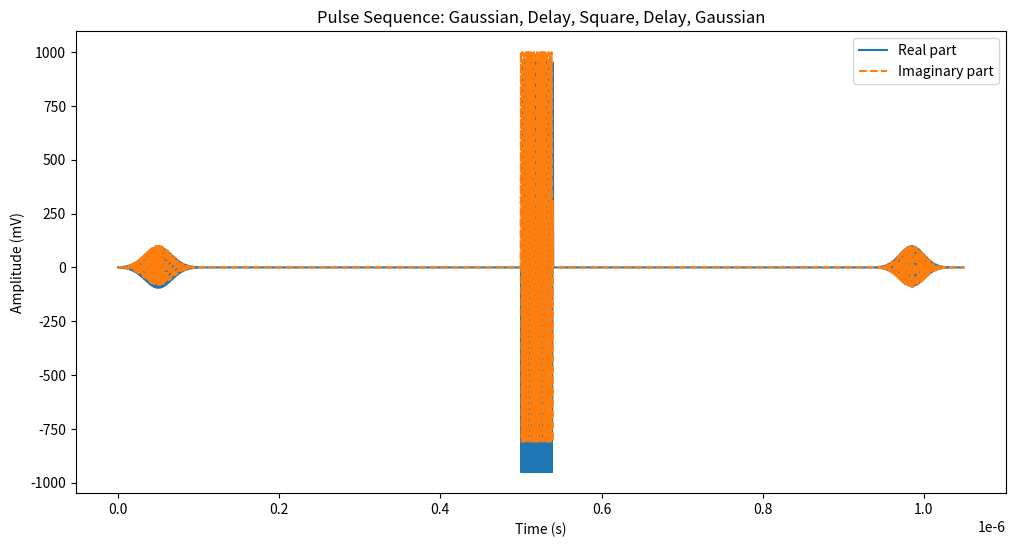

Python code for this plot:
# -*- coding: utf-8 -*-
# author: Hoang Le
import numpy as np
import matplotlib.pyplot as plt

class EPR_pulse:
    def __init__(self,sampling_rate=2.5e9):
        self.sampling_rate = sampling_rate  # Default sampling rate in Hz

    @staticmethod
    def _parse_phase(phase):
        """
        Convert the phase parameter into radians.
        If a string is provided, map:
            'x'  -> 0°,'y'  -> 90°,'-x' -> 180°,'-y' -> 270°.
        Otherwise, assume a numeric phase (in degrees).
        """
        if isinstance(phase, str):
            mapping = {'x': 0, 'y': 90, '-x': 180, '-y': 270}
            return np.deg2rad(mapping.get(phase, 0))
        else:
            return np.deg2rad(phase)

    def Gaussian(self, amplitude=100, sigma=10, 
                 t_min=-50e-9, t_max=50e-9, phase='x', f_c=500e6):
        """
        Generate a Gaussian pulse.
        Time is in s and amplitude in mV. f_c is the carrier frequency in Hz.
        """
        dt = 1 / self.sampling_rate
        t = np.arange(t_min, t_max, dt)

        points = len(t)
        # Ensure the number of points is even for syncing with the digital output channel
        if points%2 != 0:
            t = np.append(t, t[-1] + dt)
        # Calculate the center of the Gaussian
        t0 =  (t_max +t_min) / 2
        envelope = amplitude * np.exp(-((t - t0)**2) / (2 * sigma**2))
        phase_offset = self._parse_phase(phase)
        if f_c != 0:
            y = envelope * np.exp(1j * (2 * np.pi * f_c * t + phase_offset))
        else:
            y = envelope *  np.exp(1j * phase_offset)
        return t, y
    
    def Square(self, amplitude=100, duty_cycle=1,
               t_min=-50e-9, t_max=50e-9, phase='x', f_c=500e6):
        """
        Generate a square pulse.
        Time is in s and amplitude in mV.
        """
        dt = 1 / self.sampling_rate
        t = np.arange(t_min, t_max, dt)
        points = len(t)
        # Ensure the number of points is even for syncing with the digital output channel
        if points%2 != 0:
            t = np.append(t, t[-1] + dt)

        pulse_length = (t_max - t_min)*duty_cycle
        envelope = np.zeros_like(t)
        if duty_cycle > 0:
            envelope[(t >= t_min) & (t <= t_min+pulse_length)] = amplitude

        phase_offset = self._parse_phase(phase)
        if f_c != 0:
            y = envelope * np.exp(1j * (2 * np.pi * f_c * t + phase_offset))
        else:
            y = envelope * np.exp(1j * phase_offset)
        return t, y


    def Chirp(self, amplitude=100, f0=1, f1=5, 
              t_min=-50e-9, t_max=50e-9, points=1000, phase='x'):
        """
        Generate a linear chirp pulse.
        Time is in ns and amplitude in mV.
        """
        t = np.linspace(t_min, t_max, points)
        k = (f1 - f0) / (t_max - t_min)
        base_phase = 2 * np.pi * (f0 * (t - t_min) + 0.5 * k * (t - t_min)**2)
        phase_offset = self._parse_phase(phase)
        total_phase = base_phase + phase_offset
        y = amplitude *  np.exp(1j * phase_offset)
        return t, y
    
    def must_be_64_multiple (self, t_seq, y_seq):
        dt = np.diff(t_seq)[0]
        # Calculate the number of additional points needed
        remainder = len(t_seq) % 64
        if remainder != 0:
            additional_points = 64 - remainder
        else:
            additional_points = 0
        # Extend t_seq with additional points
        t_seq_extended = np.append(t_seq, t_seq[-1] + dt * np.arange(1, additional_points + 1))
        # Extend y_seq with zeros
        y_seq_extended = np.append(y_seq, np.zeros(additional_points, dtype=y_seq.dtype))
        # Update t_seq and y_seq
        t_seq = t_seq_extended
        y_seq = y_seq_extended
        return t_seq, y_seq

    def pulse_sequence(self, steps):
        """
        Build a pulse sequence by concatenating pulses and delays.
        
        Each element in steps is a tuple:
          For pulses: (pulse_type, duration, parameters_dict)
          For a delay: ('delay', duration, optional_parameters_dict)
          
        The time axis for each pulse (or delay) is defined from 0 to duration.
        Pulses are then time-shifted to form one continuous (t, y) sequence.
        
        Returns:
          t_seq : numpy.ndarray
              The overall time axis in ns.
          y_seq : numpy.ndarray
              The overall pulse sequence (complex or real, in mV).
        """
        t_seq = np.array([])
        y_seq = np.array([])
        dt = 1 / self.sampling_rate
        current_time = 0
        
        for step in steps:
            pulse_type = step[0].lower()
            duration = step[1]
            if pulse_type == 'delay':
                # For a delay, generate zeros.
                params = step[2] if len(step) > 2 else {}
                t_local = np.arange(0, duration, dt)
                points = len(t_local)
                y_local = np.zeros(points, dtype=float)
            else:
                # For a pulse, use the corresponding method.
                params = step[2] if len(step) > 2 else {}
                # Set common defaults: define the pulse over 0 to duration.
                if pulse_type == 'gaussian':
                    params.setdefault('t_min', 0)
                    params.setdefault('t_max', duration)
                    params.setdefault('sigma', duration/6)  # roughly cover duration
                    func = self.Gaussian
                elif pulse_type == 'square':
                    params.setdefault('t_min', 0)
                    params.setdefault('t_max', duration)
                    func = self.Square
                elif pulse_type == 'chirp':
                    params.setdefault('t_min', 0)
                    params.setdefault('t_max', duration)
                    func = self.Chirp
                else:
                    raise ValueError(f"Unknown pulse type: {step[0]}")
                t_local, y_local = func(**params)
            # Shift local time by the current cumulative time.
            t_local = t_local + current_time
            t_seq = np.concatenate((t_seq, t_local))
            y_seq = np.concatenate((y_seq, y_local))
            current_time += duration

        t_seq, y_seq = self.must_be_64_multiple(t_seq, y_seq)

        return t_seq, y_seq

# ------------------------------
# Example usage:
# Build a sequence:
#   1. A Gaussian pulse 90 ns long, amplitude=100 mV, phase 'x'.
#   2. A delay of 1000 ns.
#   3. A square pulse 45 ns long, amplitude=100 mV, phase '-y'.
#   4. A delay of 1000 ns.
#   5. A Gaussian pulse 90 ns long, amplitude=100 mV, phase 30 degree.
# The structure for steps (list of tuples) is:
#  steps = [ (pulse type1, duration, {library of other parameters})
#            (delay, duration, {'points':##}),
#            (pulse type2, duration, {library of other parameters}),
#            (pulse type3, duration, {library of other parameters}),] 
# 
# ------------------------------

if __name__ == '__main__':
    p = EPR_pulse()  # Set a sampling rate of 2.4 GHz
    
    steps = [
        ('Gaussian', 100e-9, {'amplitude': 100 ,'phase': 'y' }),
        ('delay', 400e-9),
        ('Square', 40e-9, {'amplitude': 1000, 'phase': 90}),
        ('delay', 400e-9),
        ('Gaussian', 90e-9, {'amplitude': 100, 'phase': 150})
    ]
    
    t_seq, y_seq = p.pulse_sequence(steps)
    
    print (len(t_seq))
    # Plot the overall sequence: real and imaginary components.
    plt.figure(figsize=(12, 6))
    plt.plot(t_seq, np.real(y_seq), label='Real part')
    plt.plot(t_seq, np.imag(y_seq), label='Imaginary part', linestyle='--')
    plt.xlabel('Time (s)')
    plt.ylabel('Amplitude (mV)')
    plt.title('Pulse Sequence: Gaussian, Delay, Square, Delay, Gaussian')
    plt.legend()
    plt.show()